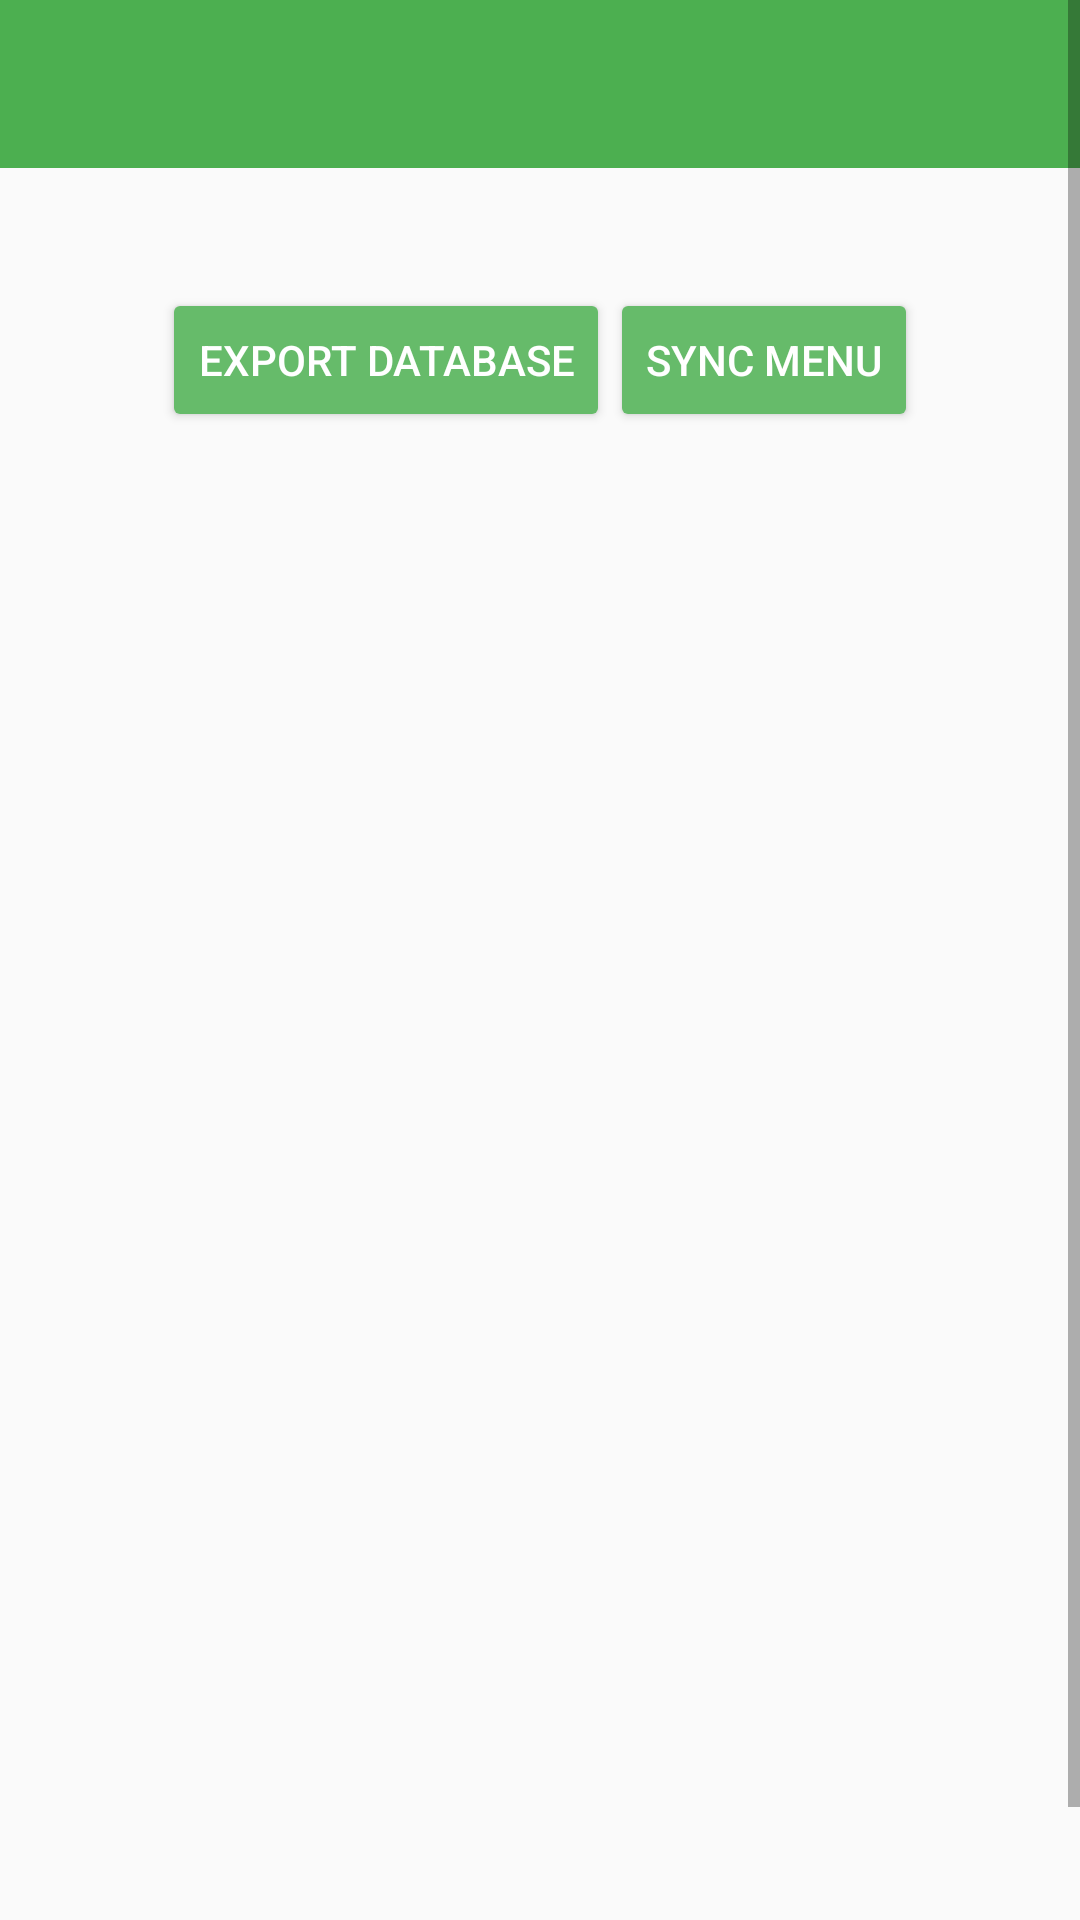

Produce the Android XML layout that renders to this screen, including the resource entries it uses.
<!-- AndroidManifest.xml: application theme MyMaterialTheme -->
<!-- res/layout/activity_sync_settings.xml -->
<?xml version="1.0" encoding="utf-8"?>
<RelativeLayout xmlns:android="http://schemas.android.com/apk/res/android"
    xmlns:tools="http://schemas.android.com/tools"
    android:layout_width="match_parent"
    android:layout_height="match_parent"
    tools:context="com.example.maricalara.allseasons.Activity.SyncSettingsActivity">

    <include layout="@layout/app_bar_main" />

    <ScrollView
        android:layout_width="match_parent"
        android:layout_height="match_parent"
        android:fillViewport="true">

        <LinearLayout
            android:layout_width="match_parent"
            android:layout_height="wrap_content"
            android:layout_marginTop="40dp"
            android:orientation="vertical"
            android:paddingLeft="24dp"
            android:paddingRight="24dp"
            android:paddingTop="56dp">

            <RelativeLayout
                android:layout_width="match_parent"
                android:layout_height="wrap_content"
                android:gravity="center"
                android:orientation="horizontal">

                <android.support.v7.widget.AppCompatButton
                    android:id="@+id/btnExport"
                    style="@style/Widget.AppCompat.Button.Colored"
                    android:layout_width="wrap_content"
                    android:layout_height="wrap_content"
                    android:gravity="center"
                    android:text="Export Database" />

                <android.support.v7.widget.AppCompatButton
                    android:id="@+id/btnSync"
                    style="@style/Widget.AppCompat.Button.Colored"
                    android:layout_width="wrap_content"
                    android:layout_height="wrap_content"
                    android:layout_toEndOf="@+id/btnExport"
                    android:text="Sync Menu" />


            </RelativeLayout>
        </LinearLayout>
    </ScrollView>
</RelativeLayout>
<!-- res/layout/app_bar_main.xml (included above) -->
<?xml version="1.0" encoding="utf-8"?>
<android.support.design.widget.CoordinatorLayout
    xmlns:android="http://schemas.android.com/apk/res/android"
    xmlns:app="http://schemas.android.com/apk/res-auto"
    xmlns:tools="http://schemas.android.com/tools"
    android:layout_width="match_parent"
    android:layout_height="match_parent"
    android:fitsSystemWindows="true">

    <android.support.design.widget.AppBarLayout
        android:layout_width="match_parent"
        android:layout_height="wrap_content"
        app:elevation="0dp">

    <android.support.v7.widget.Toolbar
        android:id="@+id/toolbar"
        android:layout_width="match_parent"
        android:layout_height="?attr/actionBarSize"
        android:background="?attr/colorPrimary"
        app:elevation="0dp"/>

    </android.support.design.widget.AppBarLayout>

    <FrameLayout
        android:id="@+id/frame"
        android:layout_width="match_parent"
        android:layout_height="match_parent"
        app:layout_behavior="@string/appbar_scrolling_view_behavior">

    </FrameLayout>


</android.support.design.widget.CoordinatorLayout>
<!-- resources referenced by this layout -->
<resources>
  <style name="MyMaterialTheme" parent="MyMaterialTheme.Base">
  
      </style>
  <style name="MyMaterialTheme.Base" parent="Theme.AppCompat.Light.DarkActionBar">
          <item name="windowNoTitle">true</item>
          <item name="windowActionBar">false</item>
          <item name="colorPrimary">@color/colorPrimary</item>
          <item name="colorPrimaryDark">@color/colorPrimaryDark</item>
          <item name="colorAccent">@color/colorAccent</item>
      </style>
  <color name="colorPrimary">#4CAF50</color>
  <color name="colorPrimaryDark">#388E3C</color>
  <color name="colorAccent">#66BB6A</color>
</resources>
